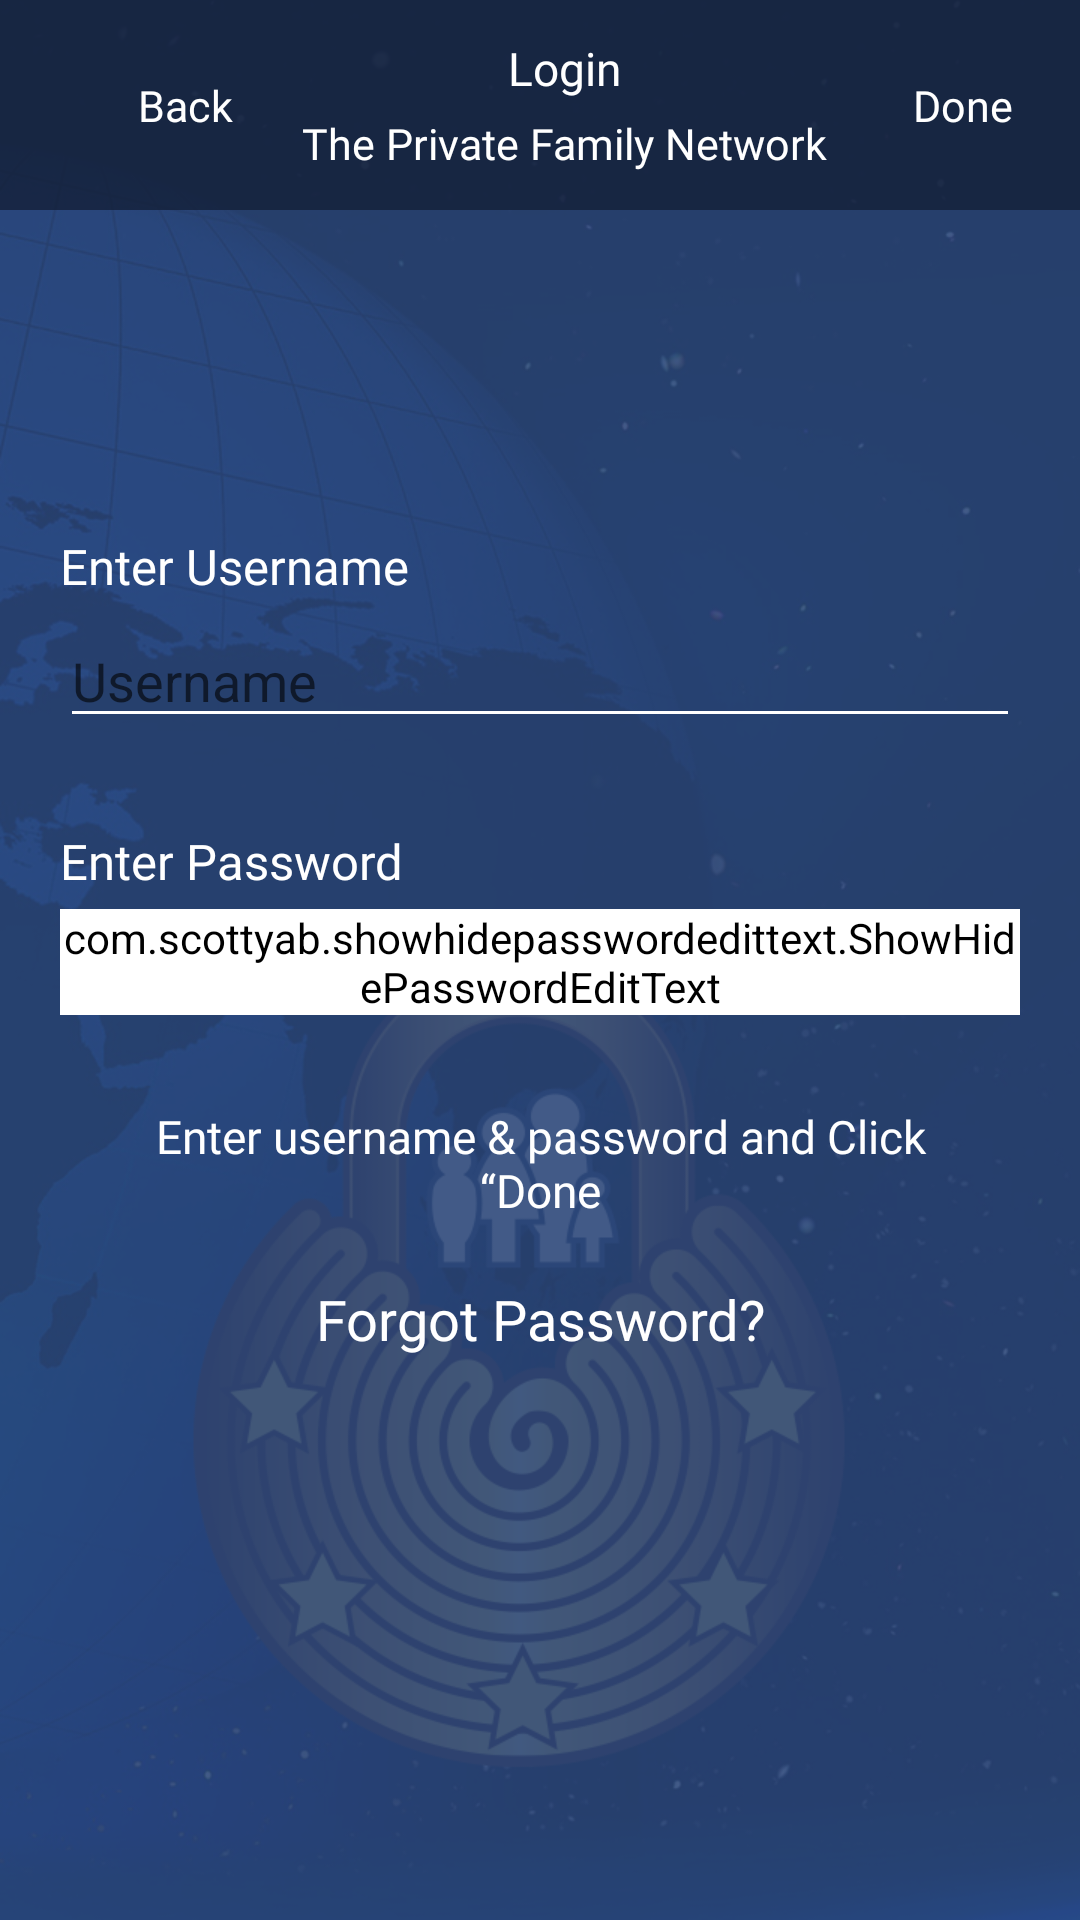

This screen was rendered from an Android layout file. Write that file and the resources it references.
<!-- AndroidManifest.xml: activity theme Theme.AppCompat.Light.NoActionBar -->
<!-- res/layout/activity_login.xml -->
<?xml version="1.0" encoding="utf-8"?>
<LinearLayout xmlns:android="http://schemas.android.com/apk/res/android"
    xmlns:app="http://schemas.android.com/apk/res-auto"
    xmlns:tools="http://schemas.android.com/tools"
    android:layout_width="match_parent"
    android:layout_height="match_parent"
    android:orientation="vertical"
    tools:context="com.next.sheharyar.LoginActivity"
    android:background="@drawable/loginformscreen">

    <LinearLayout
        android:id="@+id/login_layout"
        android:layout_width="match_parent"
        android:layout_height="match_parent"
        android:orientation="vertical">

        <androidx.appcompat.widget.Toolbar
            android:id="@+id/my_toolbar"
            android:layout_width="match_parent"
            android:layout_height="70dp"
            android:background="@color/semi_transparent"
            android:elevation="0dp"
            android:theme="@style/MainTheme">

            <LinearLayout
                android:layout_width="match_parent"
                android:layout_height="match_parent"
                android:orientation="horizontal">

                <LinearLayout
                    android:layout_width="match_parent"
                    android:layout_height="match_parent"
                    android:gravity="center_vertical"
                    android:layout_weight="1.7">

                    <ImageView
                        android:id="@+id/back_image"
                        android:layout_width="30dp"
                        android:layout_height="22dp"
                        android:background="@drawable/back_button"/>
                    <TextView
                        android:id="@+id/back_text"
                        android:layout_width="wrap_content"
                        android:layout_height="wrap_content"
                        android:text="@string/back"
                        android:textColor="@android:color/white"
                        android:fontFamily="@font/cabin_bold_ttf"
                        android:textSize="7pt"/>

                </LinearLayout>
                <LinearLayout
                    android:layout_width="match_parent"
                    android:layout_height="match_parent"
                    android:gravity="center"
                    android:orientation="vertical"
                    android:layout_weight="1">

                    <TextView
                        android:id="@+id/loginscreen_id"
                        android:layout_width="wrap_content"
                        android:layout_height="wrap_content"
                        android:text="@string/login"
                        android:textColor="@android:color/white"
                        android:fontFamily="@font/cabin_bold_ttf"
                        android:gravity="center"
                        android:textSize="7.5pt"/>

                    <TextView
                        android:textSize="7pt"
                        android:layout_width="wrap_content"
                        android:layout_height="wrap_content"
                        android:text="@string/the_private_family_network"
                        android:textColor="@color/private_family"
                        android:layout_marginTop="5dp"
                        android:fontFamily="@font/cabin_bold_ttf"
                        android:gravity="center"/>

                </LinearLayout>
                <LinearLayout
                    android:layout_width="match_parent"
                    android:layout_height="match_parent"
                    android:gravity="center_vertical"
                    android:layout_weight="1.7">


                    <TextView
                        android:id="@+id/done_loginForm"
                        android:textSize="7pt"
                        android:layout_width="match_parent"
                        android:layout_height="match_parent"
                        android:text="@string/done"
                        android:gravity="center"
                        android:textColor="@android:color/white"
                        android:fontFamily="@font/cabin_bold_ttf"/>


                </LinearLayout>


            </LinearLayout>


        </androidx.appcompat.widget.Toolbar>

        <LinearLayout
            android:layout_width="match_parent"
            android:layout_height="match_parent"
            android:orientation="vertical"
            android:gravity="center">

            <LinearLayout
                android:layout_width="match_parent"
                android:layout_height="wrap_content"
                android:orientation="vertical">

                <TextView
                    android:layout_width="wrap_content"
                    android:layout_height="wrap_content"
                    android:text="@string/enter_username"
                    android:layout_marginLeft="20dp"
                    android:textSize="8pt"
                    android:fontFamily="@font/cabin_bold_ttf"
                    android:textColor="@android:color/white"/>

                <EditText
                    android:id="@+id/edtuser"
                    android:layout_width="fill_parent"
                    android:layout_height="wrap_content"
                    android:ems="10"
                    android:textColor="@color/white"
                    android:hint="@string/username"
                    android:inputType="text"
                    android:layout_marginLeft="20dp"
                    android:layout_marginRight="20dp"
                    android:layout_marginTop="5dp"
                    android:backgroundTint="@android:color/white"/>

            </LinearLayout>
            <LinearLayout
                android:layout_width="match_parent"
                android:layout_height="wrap_content"
                android:orientation="vertical">
                <TextView
                    android:layout_width="wrap_content"
                    android:layout_height="wrap_content"
                    android:text="@string/enter_password"
                    android:layout_marginTop="30dp"
                    android:layout_marginLeft="20dp"
                    android:textSize="8pt"
                    android:fontFamily="@font/cabin_bold_ttf"
                    android:textColor="@android:color/white"/>


                <com.scottyab.showhidepasswordedittext.ShowHidePasswordEditText
                    android:id="@+id/edtpass"
                    android:layout_width="fill_parent"
                    android:layout_height="wrap_content"
                    android:layout_alignParentTop="true"
                    android:layout_centerHorizontal="true"
                    android:ems="10"
                    android:hint="@string/password"
                    android:textColor="@color/white"
                    android:inputType="text"
                    android:layout_marginLeft="20dp"
                    android:layout_marginRight="20dp"
                    android:layout_marginTop="5dp"
                    android:backgroundTint="@android:color/white"/>


            </LinearLayout>
            <LinearLayout
                android:layout_width="match_parent"
                android:layout_height="wrap_content"
                android:layout_marginBottom="80dp"
                android:orientation="vertical">

                <TextView
                    android:layout_width="match_parent"
                    android:layout_height="wrap_content"
                    android:textColor="@android:color/white"
                    android:fontFamily="@font/cabin_bold_ttf"
                    android:layout_marginTop="30dp"
                    android:gravity="center"
                    android:layout_marginLeft="30dp"
                    android:layout_marginRight="30dp"
                    android:textSize="7.5pt"
                    android:layout_above="@+id/forgotPassword"
                    android:text="@string/done_desc"/>
                <TextView
                    android:layout_width="match_parent"
                    android:layout_height="wrap_content"
                    android:textColor="@android:color/white"
                    android:fontFamily="@font/cabin_bold_ttf"
                    android:layout_marginTop="20dp"
                    android:gravity="center"
                    android:textSize="9pt"
                    android:text="@string/forgot_password"
                    android:id="@+id/forgotPassword"/>

            </LinearLayout>

        </LinearLayout>



    </LinearLayout>


    <LinearLayout
        android:id="@+id/success_layout"
        android:layout_width="match_parent"
        android:layout_height="match_parent"
        android:gravity="center"
        android:visibility="gone"
        android:orientation="vertical">

        <cdflynn.android.library.checkview.CheckView
            android:id="@+id/check"
            android:layout_width="200dp"
            android:layout_height="200dp"
            app:checkView_strokeColor="@color/green"
            app:checkView_strokeWidth="10dp"/>

        <TextView
            android:layout_width="match_parent"
            android:layout_height="wrap_content"
            android:text="@string/logged_in"
            android:layout_marginTop="10dp"
            android:gravity="center"
            android:textColor="@color/white"
            android:fontFamily="@font/cabin_bold_ttf"
            android:textSize="20dp"/>


    </LinearLayout>




</LinearLayout>
<!-- resources referenced by this layout -->
<resources>
  <color name="private_family">#ffffff</color>
  <color name="semi_transparent">#c3131f36</color>
  <!-- drawable loginformscreen: png bitmap (drawable-hdpi, 261071 bytes) -->
  <string name="back">Back</string>
  <string name="done">Done</string>
  <string name="done_desc">Enter username &amp; password and Click “Done"</string>
  <string name="enter_password">Enter Password</string>
  <string name="enter_username">Enter Username</string>
  <string name="forgot_password">Forgot Password?</string>
  <string name="logged_in">Logged In Successfully</string>
  <string name="login">Login</string>
  <string name="password">Enter Password</string>
  <string name="the_private_family_network">The Private Family Network</string>
  <string name="username">Username</string>
  <style name="MainTheme" parent="AppTheme">
          <item name="actionBarStyle">@style/MyTheme.ActionBar</item>
          <item name="android:windowTranslucentStatus">true</item>
          <item name="android:windowTranslucentNavigation">true</item>
      </style>
  <style name="AppTheme" parent="Theme.AppCompat.Light.DarkActionBar">
          
          <item name="colorPrimary">@color/colorPrimary</item>
          <item name="colorPrimaryDark">@color/colorPrimaryDark</item>
          <item name="colorAccent">@color/colorAccent</item>
          <item name="drawerArrowStyle">@style/DrawerArrowStyle</item>
      </style>
  <style name="MyTheme.ActionBar" parent="Widget.AppCompat.ActionBar">
          <item name="elevation">0dp</item>
          <item name="background">@color/semi_transparent</item>
      </style>
  <color name="colorPrimary">#3F51B5</color>
  <color name="colorPrimaryDark">#303F9F</color>
  <color name="colorAccent">#FF4081</color>
  <style name="DrawerArrowStyle" parent="Widget.AppCompat.DrawerArrowToggle">
          <item name="spinBars">true</item>
          <item name="color">@android:color/white</item>
      </style>
  <!-- not gathered from this repository: default colours our renderer supplied (Android Studio template values) -->
  <color name="white">#FFFFFFFF</color>
</resources>
